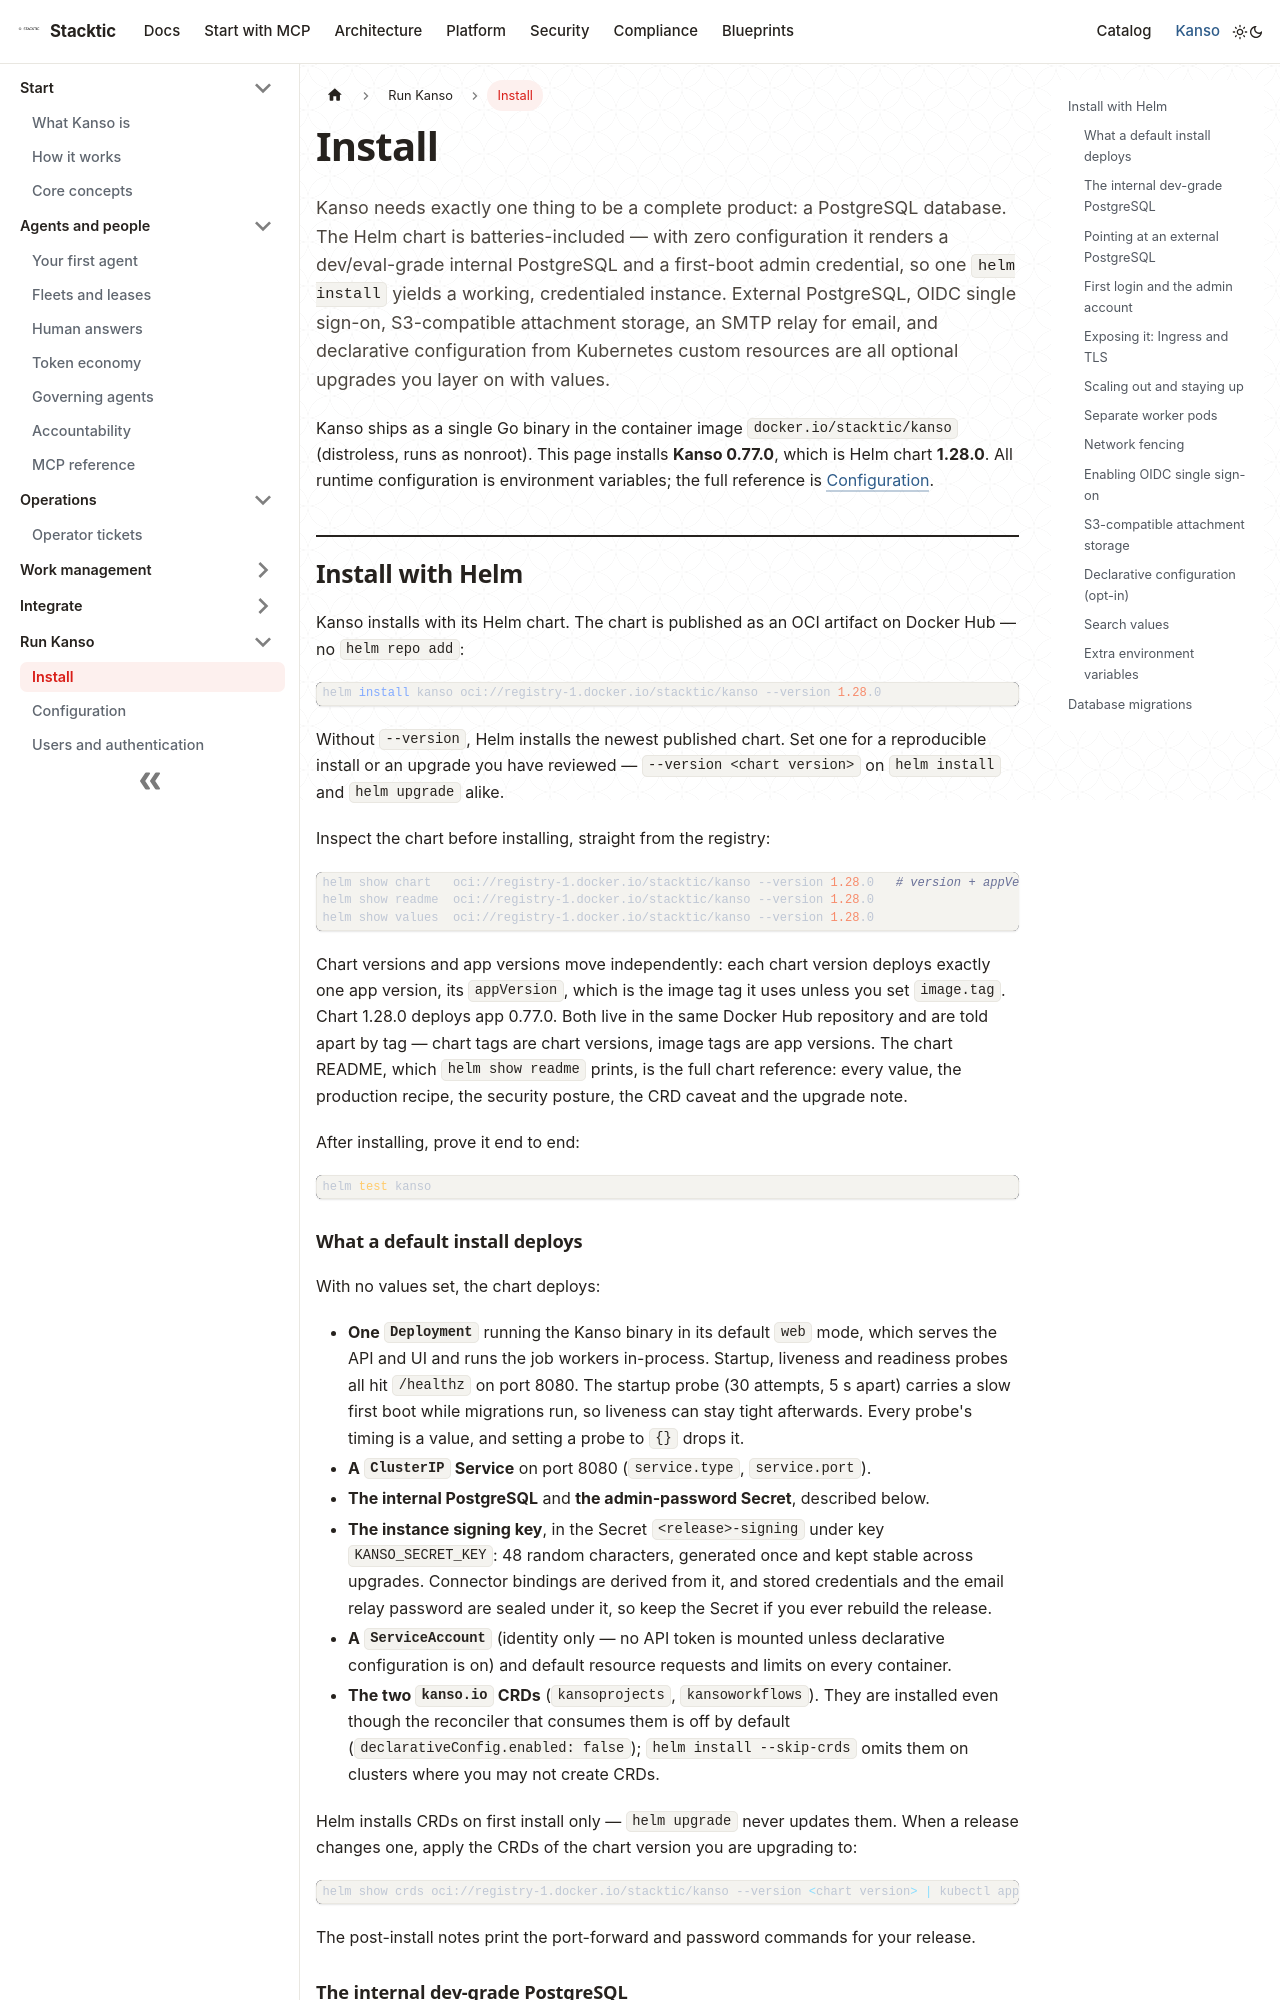

repository: stackticio/documentation · page: kanso/run/install.html · generator: docusaurus

---
title: Install
description: Install Kanso 0.77.0 on Kubernetes with the Helm chart, and grow it into a production deployment.
---

Kanso needs exactly one thing to be a complete product: a PostgreSQL database. The Helm chart is batteries-included — with zero configuration it renders a dev/eval-grade internal PostgreSQL and a first-boot admin credential, so one `helm install` yields a working, credentialed instance. External PostgreSQL, OIDC single sign-on, S3-compatible attachment storage, an SMTP relay for email, and declarative configuration from Kubernetes custom resources are all optional upgrades you layer on with values.

Kanso ships as a single Go binary in the container image `docker.io/stacktic/kanso` (distroless, runs as nonroot). This page installs **Kanso 0.77.0**, which is Helm chart **1.28.0**. All runtime configuration is environment variables; the full reference is [Configuration](configuration.md).

## Install with Helm

Kanso installs with its Helm chart. The chart is published as an OCI artifact on Docker Hub — no `helm repo add`:

```bash
helm install kanso oci://registry-1.docker.io/stacktic/kanso --version 1.28.0
```

Without `--version`, Helm installs the newest published chart. Set one for a reproducible install or an upgrade you have reviewed — `--version <chart version>` on `helm install` and `helm upgrade` alike.

Inspect the chart before installing, straight from the registry:

```bash
helm show chart   oci://registry-1.docker.io/stacktic/kanso --version 1.28.0   # version + appVersion
helm show readme  oci://registry-1.docker.io/stacktic/kanso --version 1.28.0
helm show values  oci://registry-1.docker.io/stacktic/kanso --version 1.28.0
```

Chart versions and app versions move independently: each chart version deploys exactly one app version, its `appVersion`, which is the image tag it uses unless you set `image.tag`. Chart 1.28.0 deploys app 0.77.0. Both live in the same Docker Hub repository and are told apart by tag — chart tags are chart versions, image tags are app versions. The chart README, which `helm show readme` prints, is the full chart reference: every value, the production recipe, the security posture, the CRD caveat and the upgrade note.

After installing, prove it end to end:

```bash
helm test kanso
```
